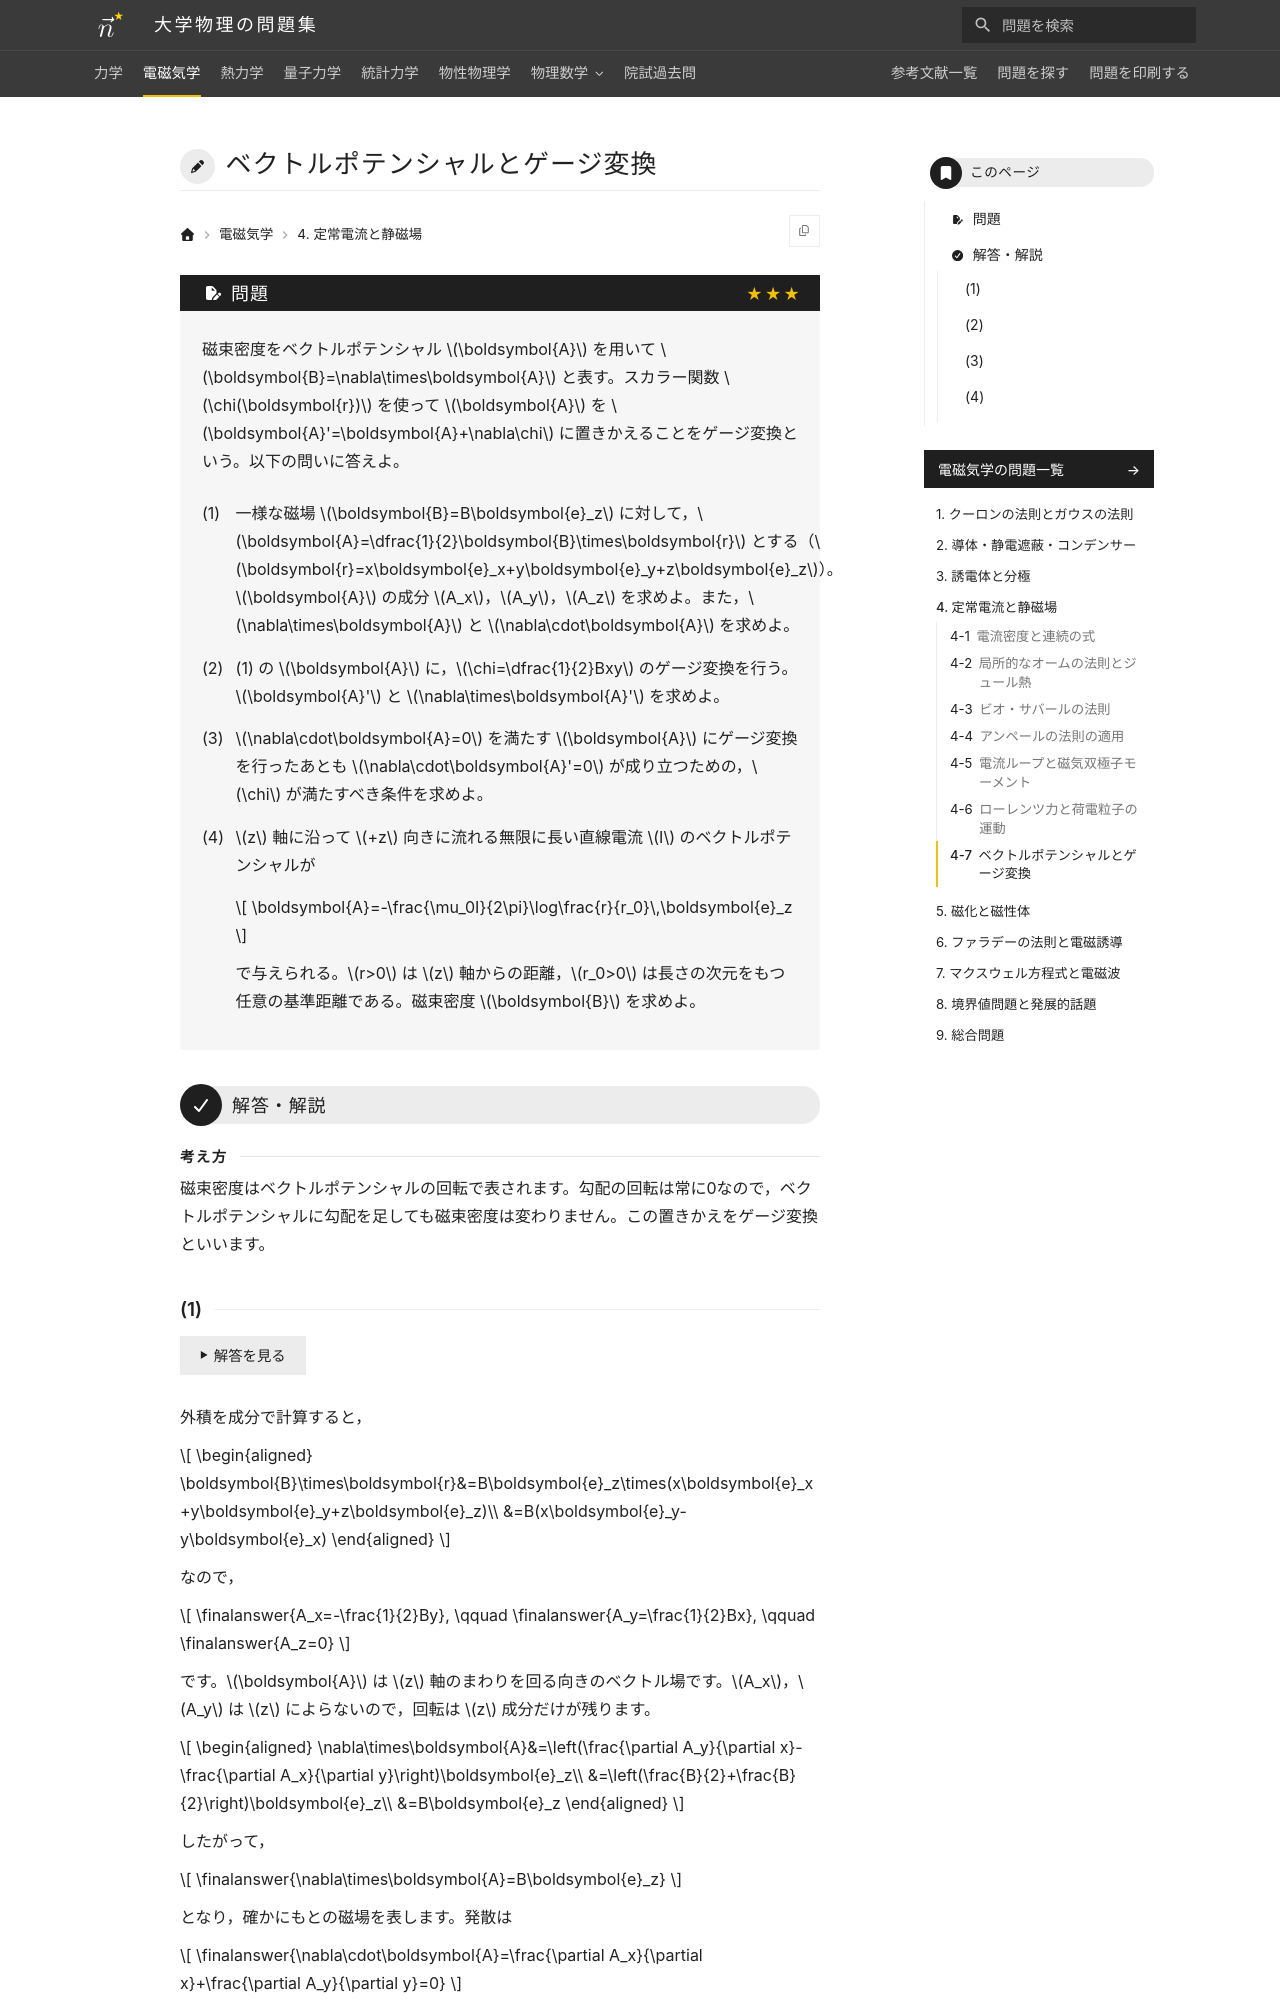

repository: Nanana-2/physics-site · page: 02electromagnetism/04/04_070/index.html · generator: mkdocs

---
tags:
  - 発展
---

# ベクトルポテンシャルとゲージ変換

## 問題
磁束密度をベクトルポテンシャル $\boldsymbol{A}$ を用いて $\boldsymbol{B}=\nabla\times\boldsymbol{A}$ と表す。スカラー関数 $\chi(\boldsymbol{r})$ を使って $\boldsymbol{A}$ を $\boldsymbol{A}'=\boldsymbol{A}+\nabla\chi$ に置きかえることをゲージ変換という。以下の問いに答えよ。

(1) 一様な磁場 $\boldsymbol{B}=B\boldsymbol{e}_z$ に対して，$\boldsymbol{A}=\dfrac{1}{2}\boldsymbol{B}\times\boldsymbol{r}$ とする（$\boldsymbol{r}=x\boldsymbol{e}_x+y\boldsymbol{e}_y+z\boldsymbol{e}_z$）。$\boldsymbol{A}$ の成分 $A_x$，$A_y$，$A_z$ を求めよ。また，$\nabla\times\boldsymbol{A}$ と $\nabla\cdot\boldsymbol{A}$ を求めよ。

(2) (1) の $\boldsymbol{A}$ に，$\chi=\dfrac{1}{2}Bxy$ のゲージ変換を行う。$\boldsymbol{A}'$ と $\nabla\times\boldsymbol{A}'$ を求めよ。

(3) $\nabla\cdot\boldsymbol{A}=0$ を満たす $\boldsymbol{A}$ にゲージ変換を行ったあとも $\nabla\cdot\boldsymbol{A}'=0$ が成り立つための，$\chi$ が満たすべき条件を求めよ。

(4) $z$ 軸に沿って $+z$ 向きに流れる無限に長い直線電流 $I$ のベクトルポテンシャルが

$$
\boldsymbol{A}=-\frac{\mu_0I}{2\pi}\log\frac{r}{r_0}\,\boldsymbol{e}_z
$$

で与えられる。$r>0$ は $z$ 軸からの距離，$r_0>0$ は長さの次元をもつ任意の基準距離である。磁束密度 $\boldsymbol{B}$ を求めよ。

---

## 解答・解説

<div class="approach" markdown>
磁束密度はベクトルポテンシャルの回転で表されます。勾配の回転は常に0なので，ベクトルポテンシャルに勾配を足しても磁束密度は変わりません。この置きかえをゲージ変換といいます。
</div>
